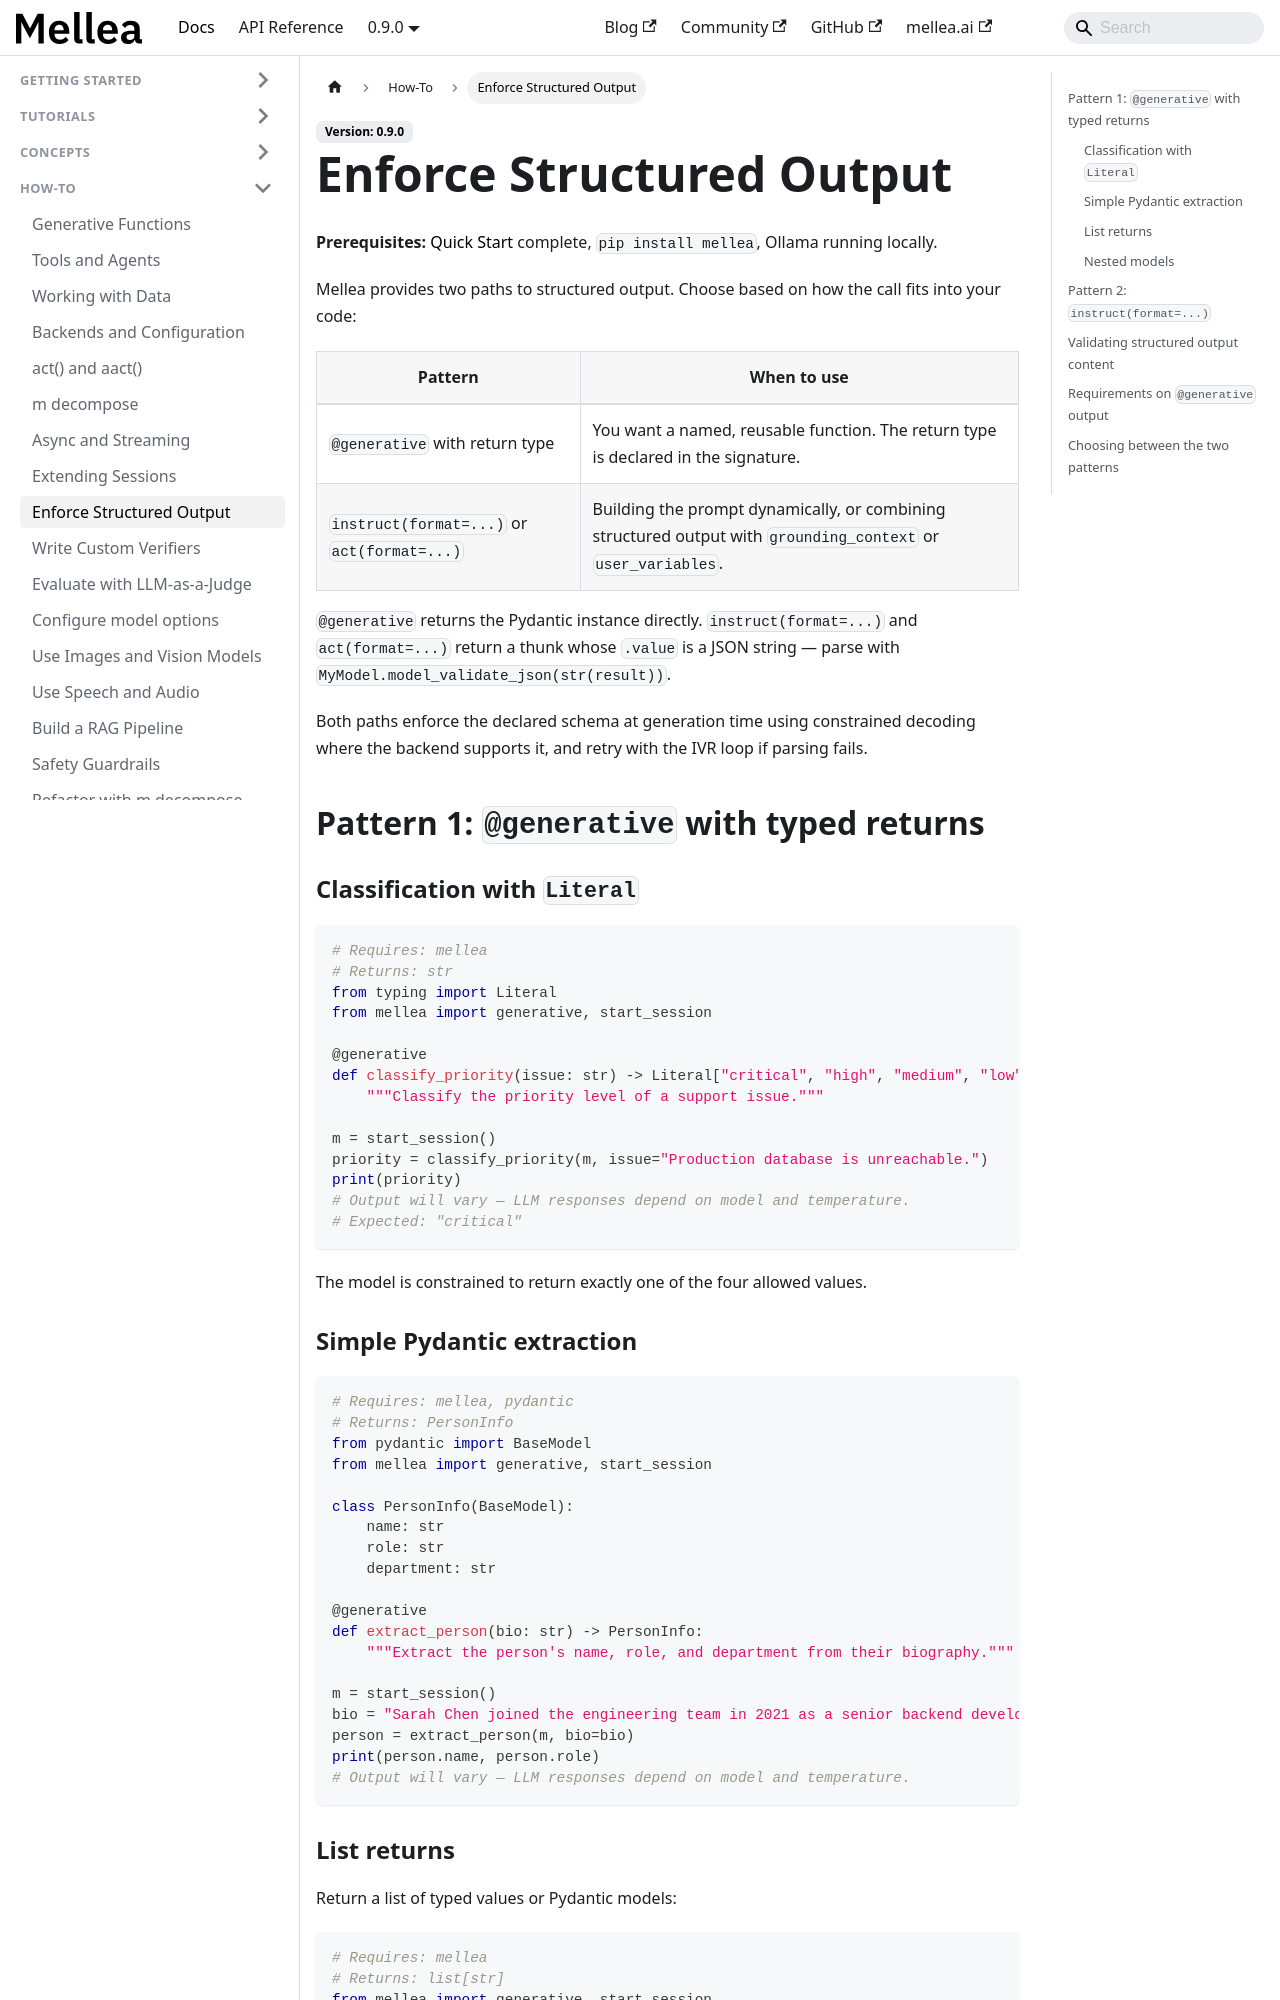

repository: generative-computing/mellea · page: how-to/enforce-structured-output.html · generator: docusaurus

---
title: "Enforce Structured Output"
description: "Get JSON, Pydantic models, and typed values from LLM calls using @generative and instruct(format=...)."
# diataxis: how-to
---

**Prerequisites:** [Quick Start](../getting-started/quickstart.md) complete,
`pip install mellea`, Ollama running locally.

Mellea provides two paths to structured output. Choose based on how the call fits
into your code:

| Pattern | When to use |
| ------- | ----------- |
| `@generative` with return type | You want a named, reusable function. The return type is declared in the signature. |
| `instruct(format=...)` or `act(format=...)` | Building the prompt dynamically, or combining structured output with `grounding_context` or `user_variables`. |

`@generative` returns the Pydantic instance directly. `instruct(format=...)` and
`act(format=...)` return a thunk whose `.value` is a JSON string — parse with
`MyModel.model_validate_json(str(result))`.

Both paths enforce the declared schema at generation time using constrained decoding
where the backend supports it, and retry with the IVR loop if parsing fails.

## Pattern 1: `@generative` with typed returns

### Classification with `Literal`

```python
# Requires: mellea
# Returns: str
from typing import Literal
from mellea import generative, start_session

@generative
def classify_priority(issue: str) -> Literal["critical", "high", "medium", "low"]:
    """Classify the priority level of a support issue."""

m = start_session()
priority = classify_priority(m, issue="Production database is unreachable.")
print(priority)
# Output will vary — LLM responses depend on model and temperature.
# Expected: "critical"
```

The model is constrained to return exactly one of the four allowed values.

### Simple Pydantic extraction

```python
# Requires: mellea, pydantic
# Returns: PersonInfo
from pydantic import BaseModel
from mellea import generative, start_session

class PersonInfo(BaseModel):
    name: str
    role: str
    department: str

@generative
def extract_person(bio: str) -> PersonInfo:
    """Extract the person's name, role, and department from their biography."""

m = start_session()
bio = "Sarah Chen joined the engineering team in 2021 as a senior backend developer."
person = extract_person(m, bio=bio)
print(person.name, person.role)
# Output will vary — LLM responses depend on model and temperature.
```
